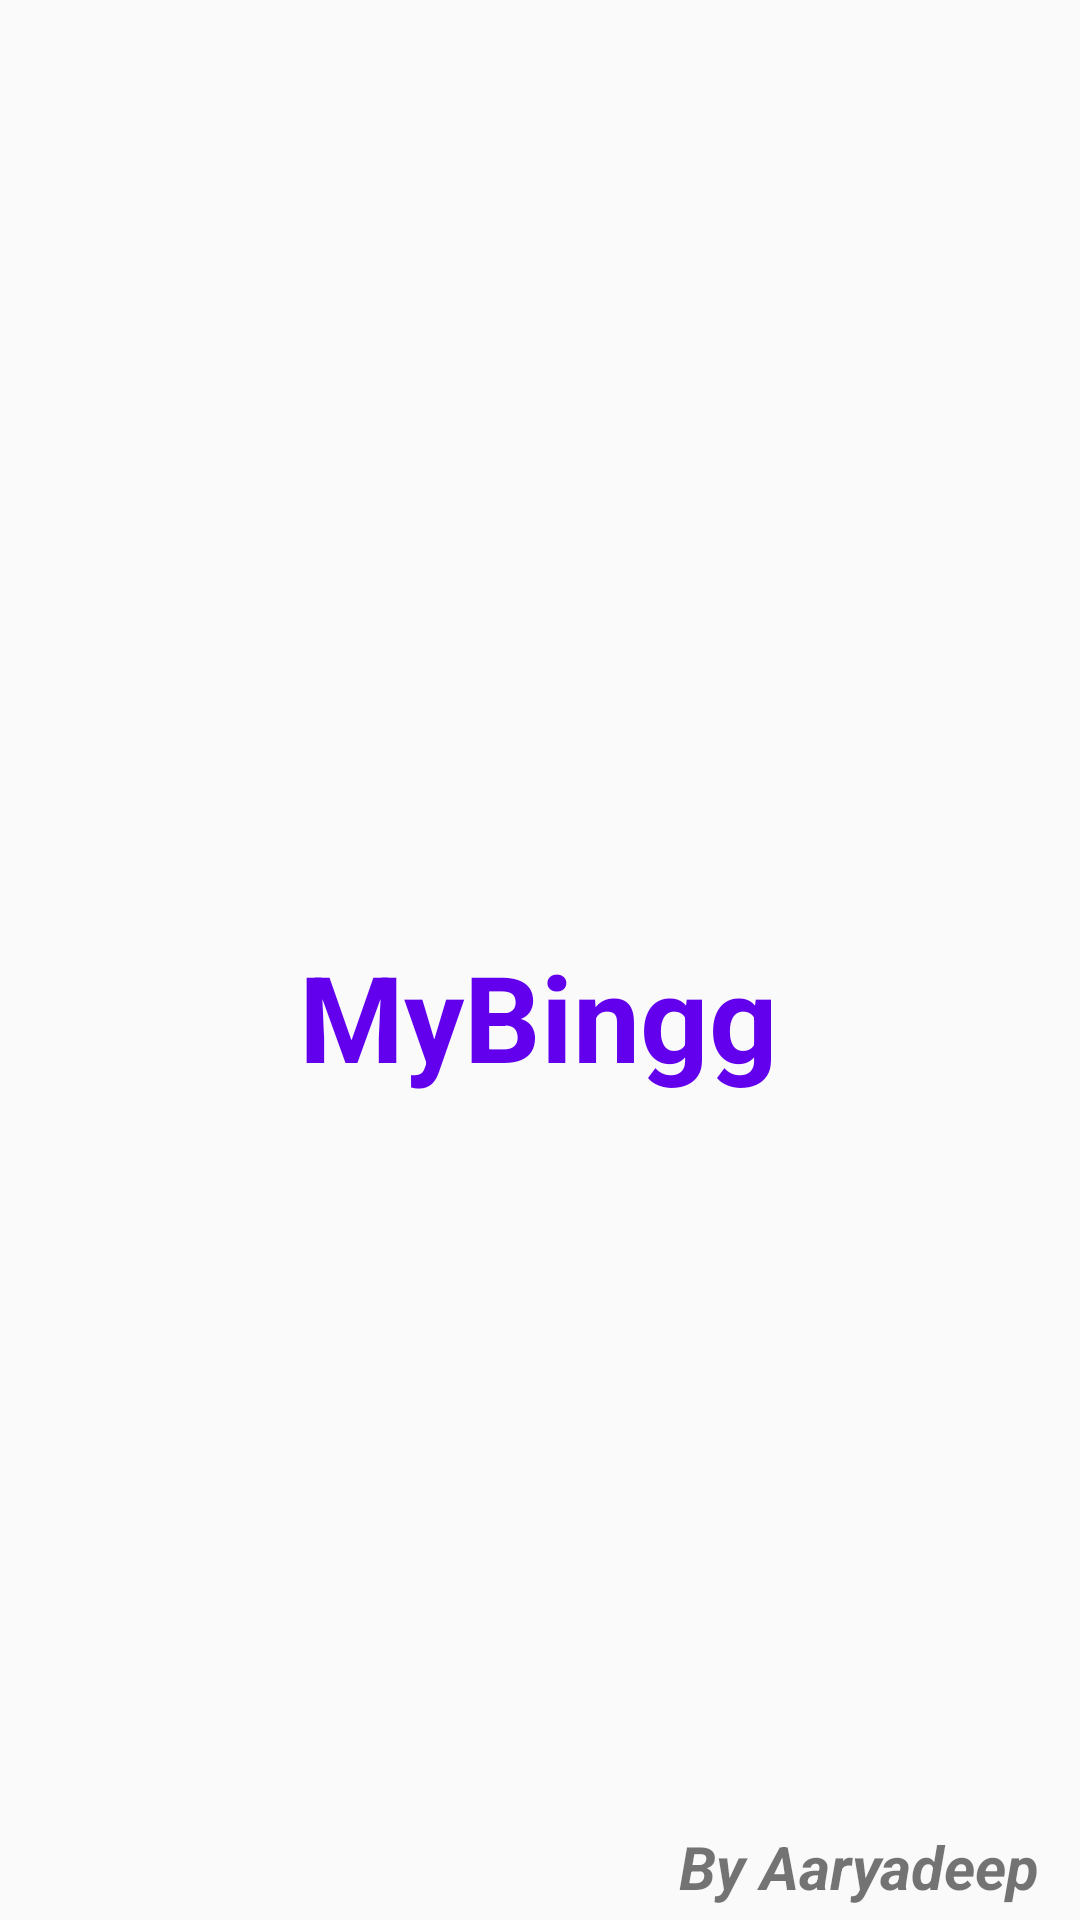

Layout XML and referenced resources for this Android screen:
<!-- AndroidManifest.xml: application theme Theme.MyBinggChat -->
<!-- res/layout/activity_splash.xml -->
<?xml version="1.0" encoding="utf-8"?>
<androidx.constraintlayout.widget.ConstraintLayout xmlns:android="http://schemas.android.com/apk/res/android"
    xmlns:app="http://schemas.android.com/apk/res-auto"
    xmlns:tools="http://schemas.android.com/tools"
    android:layout_width="match_parent"
    android:layout_height="match_parent"
    tools:context=".SplashActivity">

    <TextView
        android:id="@+id/textView"
        android:layout_width="wrap_content"
        android:layout_height="wrap_content"
        android:layout_marginTop="312dp"
        android:text="MyBingg"
        android:textStyle="bold"
        android:textColor="@color/design_default_color_primary"
        android:textSize="40sp"
        app:layout_constraintEnd_toEndOf="parent"
        app:layout_constraintHorizontal_bias="0.498"
        app:layout_constraintStart_toStartOf="parent"
        app:layout_constraintTop_toTopOf="parent" />

    <TextView
        android:layout_width="wrap_content"
        android:layout_height="wrap_content"
        android:text="By Aaryadeep"
        android:textSize="20sp"
        android:textStyle="italic|bold"
        app:layout_constraintBottom_toBottomOf="parent"
        app:layout_constraintEnd_toEndOf="parent"
        app:layout_constraintHorizontal_bias="0.944"
        app:layout_constraintStart_toStartOf="parent"
        app:layout_constraintTop_toBottomOf="@+id/textView"
        app:layout_constraintVertical_bias="0.982" />
</androidx.constraintlayout.widget.ConstraintLayout>
<!-- resources referenced by this layout -->
<resources>
  <style name="Theme.MyBinggChat" parent="Base.Theme.MyBinggChat" />
  <style name="Base.Theme.MyBinggChat" parent="Theme.AppCompat.DayNight.DarkActionBar">
          
          
      </style>
</resources>
